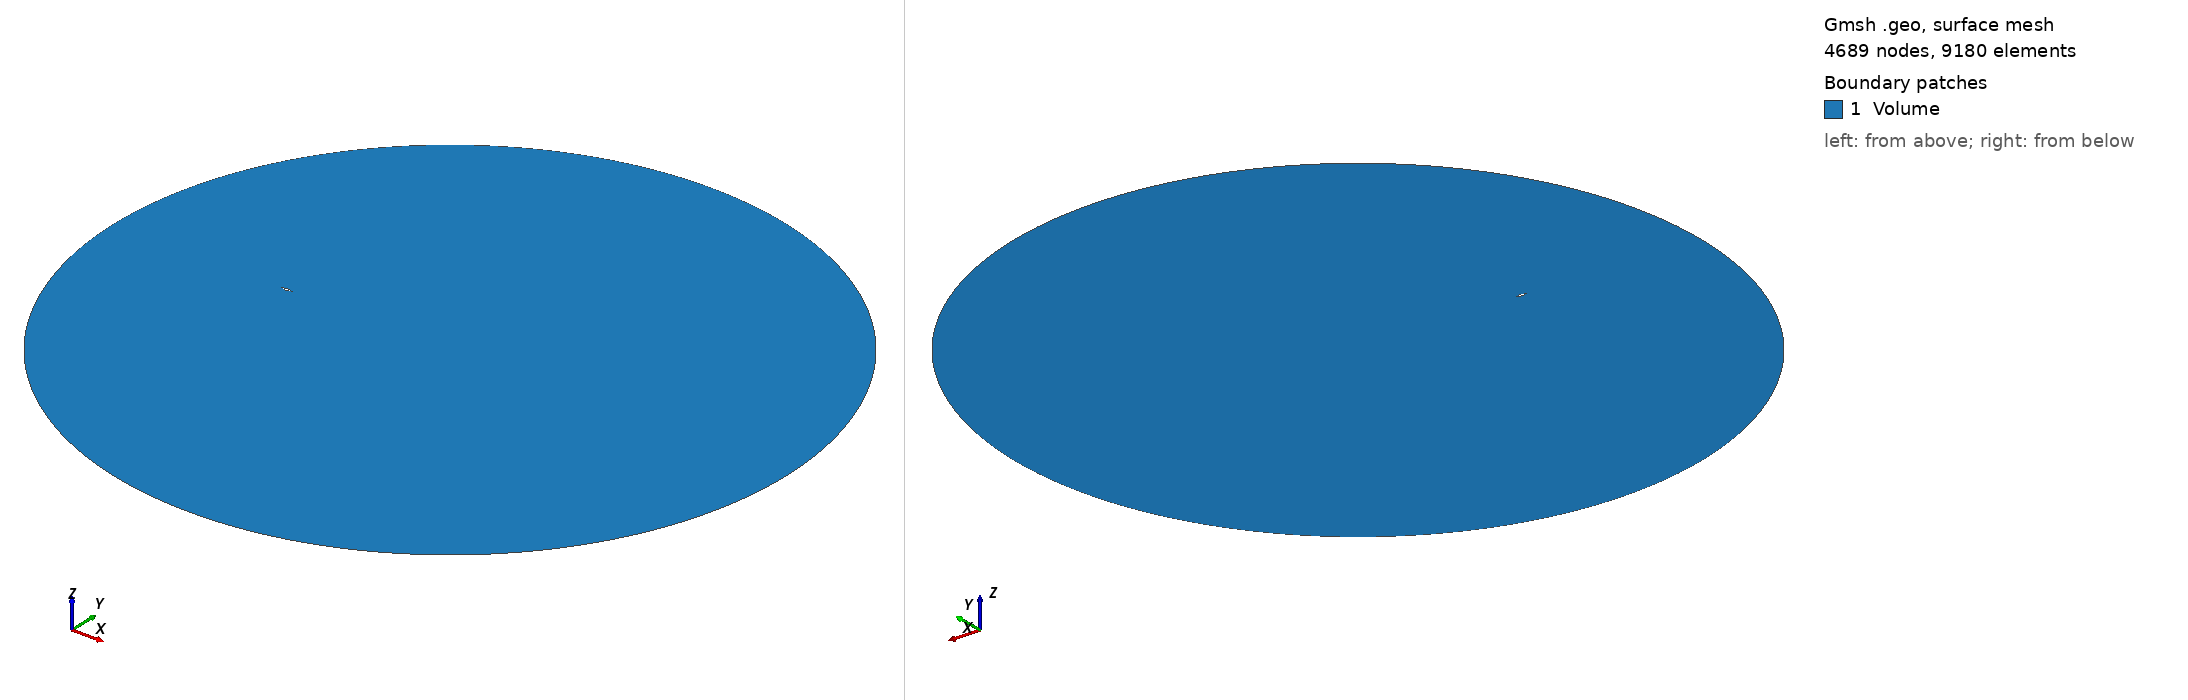

Gmsh geometry script, surface-meshed: 4689 nodes, 9180 surface elements. Boundary patches (legend numbers): 1 Volume. Left view from above one corner, right view from below the opposite corner. Legend entries are the model's physical surfaces. The drawing asked Gmsh for element sizes between 1% and 20% of the model's largest extent; the script's own settings can give other sizes.

=== medium.geo (drawn) ===
// DIAMOND AIRFOIL MESH

R = 30;
L = 1;
D = 0.3;
h = 0.005;
H = 1;


//========================= POINTS

//farfield
Point(1) = {R+15, 0, 0, H};
Point(2) = {15, R, 0, H};
Point(3) = {-R+15, 0, 0, H};
Point(4) = {15, -R, 0, H};

//airfoil
Point(5) = {0, 0, 0, h/5};
Point(6) = {L/2, D/2, 0, h};
Point(7) = {L, 0, 0, h/5};
Point(8) = {L/2, -D/2, 0, h};

Point(9) = {15,0,0,h};

//========================== LINES

// farfield
Circle(1) = {1, 9, 2};
Circle(2) = {2, 9, 3};
Circle(3) = {3, 9, 4};
Circle(4) = {4, 9, 1};

// airfoil
Line(5) = {5,6};
Line(6) = {6,7};
Line(7) = {7,8};
Line(8) = {8,5};

//=========================== LOOPS
//farfield
Line Loop(1) = {1,2,3,4};
//airfoil
Line Loop(2) = {5,6,7,8};

//=========================== SURFACES
Plane Surface(1) = {1,2};

//===============================MESH
Physical Surface("Volume") = {1};
Physical Line("FARFIELD") = {1,2,3,4};
Physical Line("AIRFOIL") = {5,6,7,8};

Mesh.RandomFactor = 1e-12;
//Mesh.Algorithm = 1;
